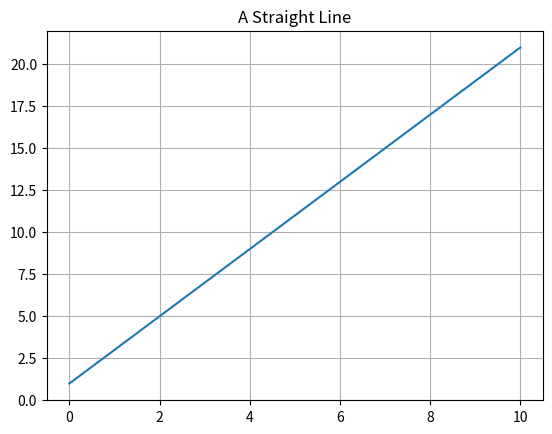

The script that saved this image:
import os
os.environ['MPLCONFIGDIR'] = '/Users/devanshkumarverma/Desktop/PS117-v2.0.0/backend/data/storage/on_premises_cache'
import matplotlib
matplotlib.use('Agg')
import matplotlib.pyplot as plt
import numpy as np

_target_plot_path = r'/Users/devanshkumarverma/Desktop/PS117-v2.0.0/backend/data/storage/plot_exec_sim_1788082850018.png'
_orig_savefig = plt.savefig
def _patched_savefig(*args, **kwargs):
    kwargs['dpi'] = kwargs.get('dpi', 300)
    kwargs['bbox_inches'] = kwargs.get('bbox_inches', 'tight')
    _orig_savefig(_target_plot_path, **kwargs)
plt.savefig = _patched_savefig

_orig_close = plt.close
def _patched_close(*args, **kwargs):
    if plt.get_fignums() and not os.path.exists(_target_plot_path):
        try:
            _orig_savefig(_target_plot_path, dpi=300, bbox_inches='tight')
        except Exception:
            pass
    return _orig_close(*args, **kwargs)
plt.close = _patched_close

import matplotlib.pyplot as plt
import numpy as np

# Create x values from 0 to 10
x = np.linspace(0, 10, 100)

# Create y values as a linear function of x
y = 2*x + 1

# Plot the line
plt.plot(x, y)

# Add title and grid
plt.title("A Straight Line")
plt.grid(True)

# Show the plot
plt.show()

if plt.get_fignums() and not os.path.exists(_target_plot_path):
    try:
        _orig_savefig(_target_plot_path, dpi=300, bbox_inches='tight')
    except Exception:
        pass
